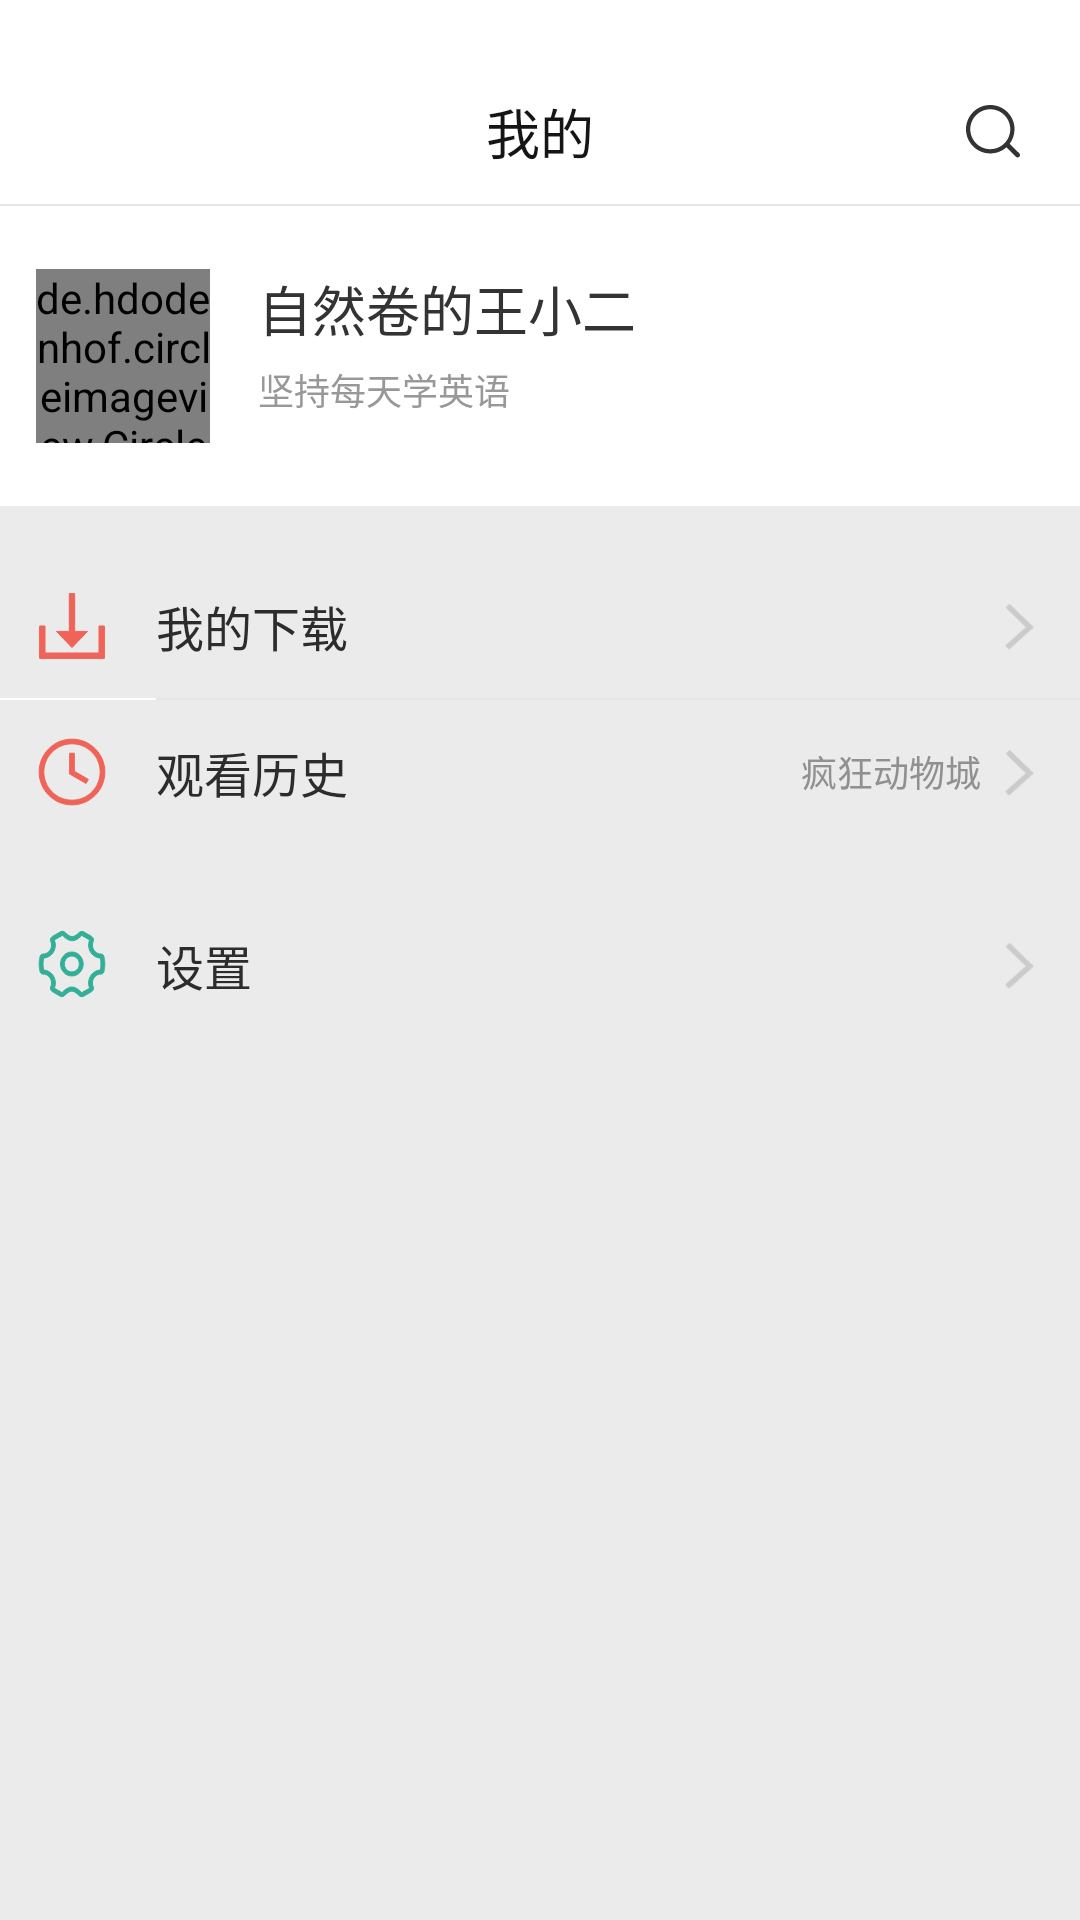

Produce the Android XML layout that renders to this screen, including the resource entries it uses.
<!-- AndroidManifest.xml: application theme AppTheme -->
<!-- res/layout/fragment_user.xml -->
<?xml version="1.0" encoding="utf-8"?>
<LinearLayout xmlns:android="http://schemas.android.com/apk/res/android"
    xmlns:app="http://schemas.android.com/apk/res-auto"
    android:layout_width="match_parent"
    android:layout_height="match_parent"
    android:background="@color/background"
    android:orientation="vertical">

    <android.support.design.widget.AppBarLayout
        android:id="@+id/appbar"
        android:layout_width="match_parent"
        android:layout_height="wrap_content"
        android:background="#ffffff"
        app:elevation="0dp"
        android:paddingTop="20dp">

        <android.support.v7.widget.Toolbar
            android:id="@+id/toolbar"
            android:layout_width="match_parent"
            android:layout_height="@dimen/appbar_height"
            android:background="#ffffff"
            app:title="">

            <TextView
                android:layout_width="wrap_content"
                android:layout_height="@dimen/appbar_height"
                android:layout_gravity="center"
                android:gravity="center"
                android:text="我的"
                android:textColor="#151515"
                android:textSize="18sp" />

            <ImageView
                android:id="@+id/imageView_search"
                android:layout_width="@dimen/appbar_height"
                android:layout_height="@dimen/appbar_height"
                android:layout_gravity="right"
                android:layout_marginRight="5dp"
                android:padding="15dp"
                android:src="@drawable/search"
                android:tint="#333333" />

        </android.support.v7.widget.Toolbar>

    </android.support.design.widget.AppBarLayout>

    <View
        android:layout_width="match_parent"
        android:layout_height="0.5dp"
        android:background="@color/divider"/>

    <RelativeLayout
        android:layout_width="match_parent"
        android:layout_height="100dp"
        android:background="#ffffff"
        android:padding="12dp">

        <de.hdodenhof.circleimageview.CircleImageView
            android:id="@+id/imageView_portrait"
            android:layout_width="58dp"
            android:layout_height="58dp"
            android:src="@drawable/portrait_example"
            android:layout_centerVertical="true"
            android:layout_alignParentStart="true" />

        <View
            android:id="@+id/view_divider"
            android:layout_width="match_parent"
            android:layout_height="5dp"
            android:layout_centerInParent="true"
            android:layout_toRightOf="@id/imageView_portrait" />

        <TextView
            android:id="@+id/textView_userName"
            android:layout_width="wrap_content"
            android:layout_height="wrap_content"
            android:layout_above="@id/view_divider"
            android:layout_marginLeft="16dp"
            android:layout_toRightOf="@id/imageView_portrait"
            android:text="自然卷的王小二"
            android:textColor="#333333"
            android:textSize="18sp" />

        <TextView
            android:layout_width="wrap_content"
            android:layout_height="wrap_content"
            android:layout_below="@id/view_divider"
            android:layout_marginLeft="16dp"
            android:layout_toRightOf="@id/imageView_portrait"
            android:text="坚持每天学英语"
            android:textColor="#989898"
            android:textSize="12sp" />

    </RelativeLayout>

    <LinearLayout
        android:id="@+id/layout_downloaded"
        android:layout_width="match_parent"
        android:layout_height="wrap_content"
        android:background="@drawable/ripple"
        android:clickable="true"
        android:layout_marginTop="16dp"
        android:orientation="horizontal"
        android:padding="12dp">

        <ImageView
            android:layout_width="24dp"
            android:layout_height="24dp"
            android:src="@drawable/downloaded_user"
            android:tint="#EF6358" />

        <TextView
            android:layout_width="wrap_content"
            android:layout_height="wrap_content"
            android:layout_gravity="center_vertical"
            android:layout_marginLeft="16dp"
            android:text="我的下载"
            android:textColor="#2C2C2C"
            android:textSize="16sp" />

        <View
            android:layout_width="0dp"
            android:layout_height="match_parent"
            android:layout_weight="1" />

        <ImageView
            android:layout_width="16dp"
            android:layout_height="16dp"
            android:layout_gravity="center_vertical"
            android:src="@drawable/to_right"
            android:tint="#CBCBCB" />

    </LinearLayout>

    <LinearLayout
        android:layout_width="match_parent"
        android:layout_height="0.5dp"
        android:orientation="horizontal">

        <View
            android:layout_width="52dp"
            android:layout_height="0.5dp"
            android:background="#ffffff" />

        <View
            android:layout_width="match_parent"
            android:layout_height="0.5dp"
            android:background="@color/divider" />

    </LinearLayout>


    <LinearLayout
        android:id="@+id/layout_history"
        android:layout_width="match_parent"
        android:layout_height="wrap_content"
        android:background="@drawable/ripple"
        android:clickable="true"
        android:orientation="horizontal"
        android:padding="12dp">

        <ImageView
            android:layout_width="24dp"
            android:layout_height="24dp"
            android:src="@drawable/history_user"
            android:tint="#EF6358" />

        <TextView
            android:layout_width="wrap_content"
            android:layout_height="wrap_content"
            android:layout_gravity="center_vertical"
            android:layout_marginLeft="16dp"
            android:text="观看历史"
            android:textColor="#2C2C2C"
            android:textSize="16sp" />

        <View
            android:layout_width="0dp"
            android:layout_height="match_parent"
            android:layout_weight="1" />

        <TextView
            android:id="@+id/textView_history"
            android:layout_width="wrap_content"
            android:layout_height="wrap_content"
            android:layout_gravity="center_vertical"
            android:layout_marginRight="5dp"
            android:text="疯狂动物城"
            android:textColor="#909090"
            android:textSize="12sp" />

        <ImageView
            android:layout_width="16dp"
            android:layout_height="16dp"
            android:layout_gravity="center_vertical"
            android:src="@drawable/to_right"
            android:tint="#CBCBCB" />

    </LinearLayout>

    <LinearLayout
        android:id="@+id/layout_preference"
        android:layout_width="match_parent"
        android:layout_height="wrap_content"
        android:background="@drawable/ripple"
        android:clickable="true"
        android:layout_marginTop="16dp"
        android:orientation="horizontal"
        android:padding="12dp">

        <ImageView
            android:layout_width="24dp"
            android:layout_height="24dp"
            android:src="@drawable/setting"
            android:tint="#33AF97" />

        <TextView
            android:layout_width="wrap_content"
            android:layout_height="wrap_content"
            android:layout_gravity="center_vertical"
            android:layout_marginLeft="16dp"
            android:text="设置"
            android:textColor="#2C2C2C"
            android:textSize="16sp" />

        <View
            android:layout_width="0dp"
            android:layout_weight="1"
            android:layout_height="25dp" />

        <ImageView
            android:layout_width="16dp"
            android:layout_height="16dp"
            android:layout_gravity="center_vertical"
            android:src="@drawable/to_right"
            android:tint="#CBCBCB" />

    </LinearLayout>

</LinearLayout>
<!-- resources referenced by this layout -->
<resources>
  <color name="background">#EBEBEB</color>
  <color name="divider">#E6E6E6</color>
  <dimen name="appbar_height">48dp</dimen>
  <!-- drawable downloaded_user (drawable) -->
  <?xml version="1.0" encoding="utf-8"?>
  <vector xmlns:android="http://schemas.android.com/apk/res/android"
      android:width="1024dp"
      android:height="1024dp"
      android:viewportWidth="20"
      android:viewportHeight="20">
  
      <group
          android:translateX="-18.000000"
          android:translateY="-192.000000">
          <group
              android:translateY="179.000000">
              <path
                  android:fillColor="#FFFFFF"
                  android:strokeColor="#FFFFFF"
                  android:strokeWidth="0.0"
                  android:pathData="M23.6875,24.5 L27.25,24.5 L27.25,14 L28.75,14 L28.75,24.5 L32.3125,24.5 L28,29
  L23.6875,24.5 Z M37,23 L35.5,23 L35.5,30.5 L20.5,30.5 L20.5,23 L19,23 L19,32
  L37,32 L37,23 Z" />
          </group>
      </group>
  </vector>
  <!-- drawable history_user (drawable) -->
  <?xml version="1.0" encoding="utf-8"?>
  <vector xmlns:android="http://schemas.android.com/apk/res/android"
      android:width="1024dp"
      android:height="1024dp"
      android:viewportWidth="23"
      android:viewportHeight="23">
  
      <group
          android:translateX="-17.000000"
          android:translateY="-233.000000">
          <group
              android:translateY="179.000000">
              <path
                  android:fillColor="#EF6358"
                  android:strokeColor="#FFFFFF"
                  android:strokeWidth="0.0"
                  android:pathData="M28.5,55 C22.70625,55 18,59.70625 18,65.5 C18,71.29375 22.70625,76 28.5,76
  C34.29375,76 39,71.29375 39,65.5 C39,59.70625 34.29375,55 28.5,55 Z M28.5,74.5
  C23.53125,74.5 19.5,70.46875 19.5,65.5 C19.5,60.53125 23.53125,56.5 28.5,56.5
  C33.46875,56.5 37.5,60.53125 37.5,65.5 C37.5,70.46875 33.46875,74.5 28.5,74.5 Z
  M29.25,65.275 L33.73125,67.8625 L32.98125,69.15625 L27.95625,66.25 L27.75,66.25
  L27.75,59.5 L29.25,59.5 L29.25,65.275 Z" />
          </group>
      </group>
  </vector>
  <!-- drawable to_right (drawable) -->
  <?xml version="1.0" encoding="utf-8"?>
  <vector xmlns:android="http://schemas.android.com/apk/res/android"
      android:width="709dp"
      android:height="1024dp"
      android:viewportWidth="9"
      android:viewportHeight="13">
  
      <group
          android:translateX="-347.000000"
          android:translateY="-238.000000">
          <group
              android:translateY="179.000000">
              <path
                  android:strokeColor="#ffffff"
                  android:strokeWidth="1.5"
                  android:pathData="M 348.157227 60 L 354.148926 65.8293764 L 348 71.3599997 " />
          </group>
      </group>
  </vector>
  <style name="AppTheme" parent="Theme.AppCompat.Light.NoActionBar">
          <item name="colorPrimary">@color/colorPrimary</item>
          <item name="colorPrimaryDark">@color/colorPrimaryDark</item>
          <item name="colorAccent">@color/colorAccent</item>
          <item name="android:textColorPrimary">@android:color/white</item>
          <item name="android:windowBackground">@android:color/white</item>
      </style>
  <color name="colorPrimary">#1B95B5</color>
  <color name="colorPrimaryDark">#1B95B5</color>
  <color name="colorAccent">#1B95B5</color>
</resources>
